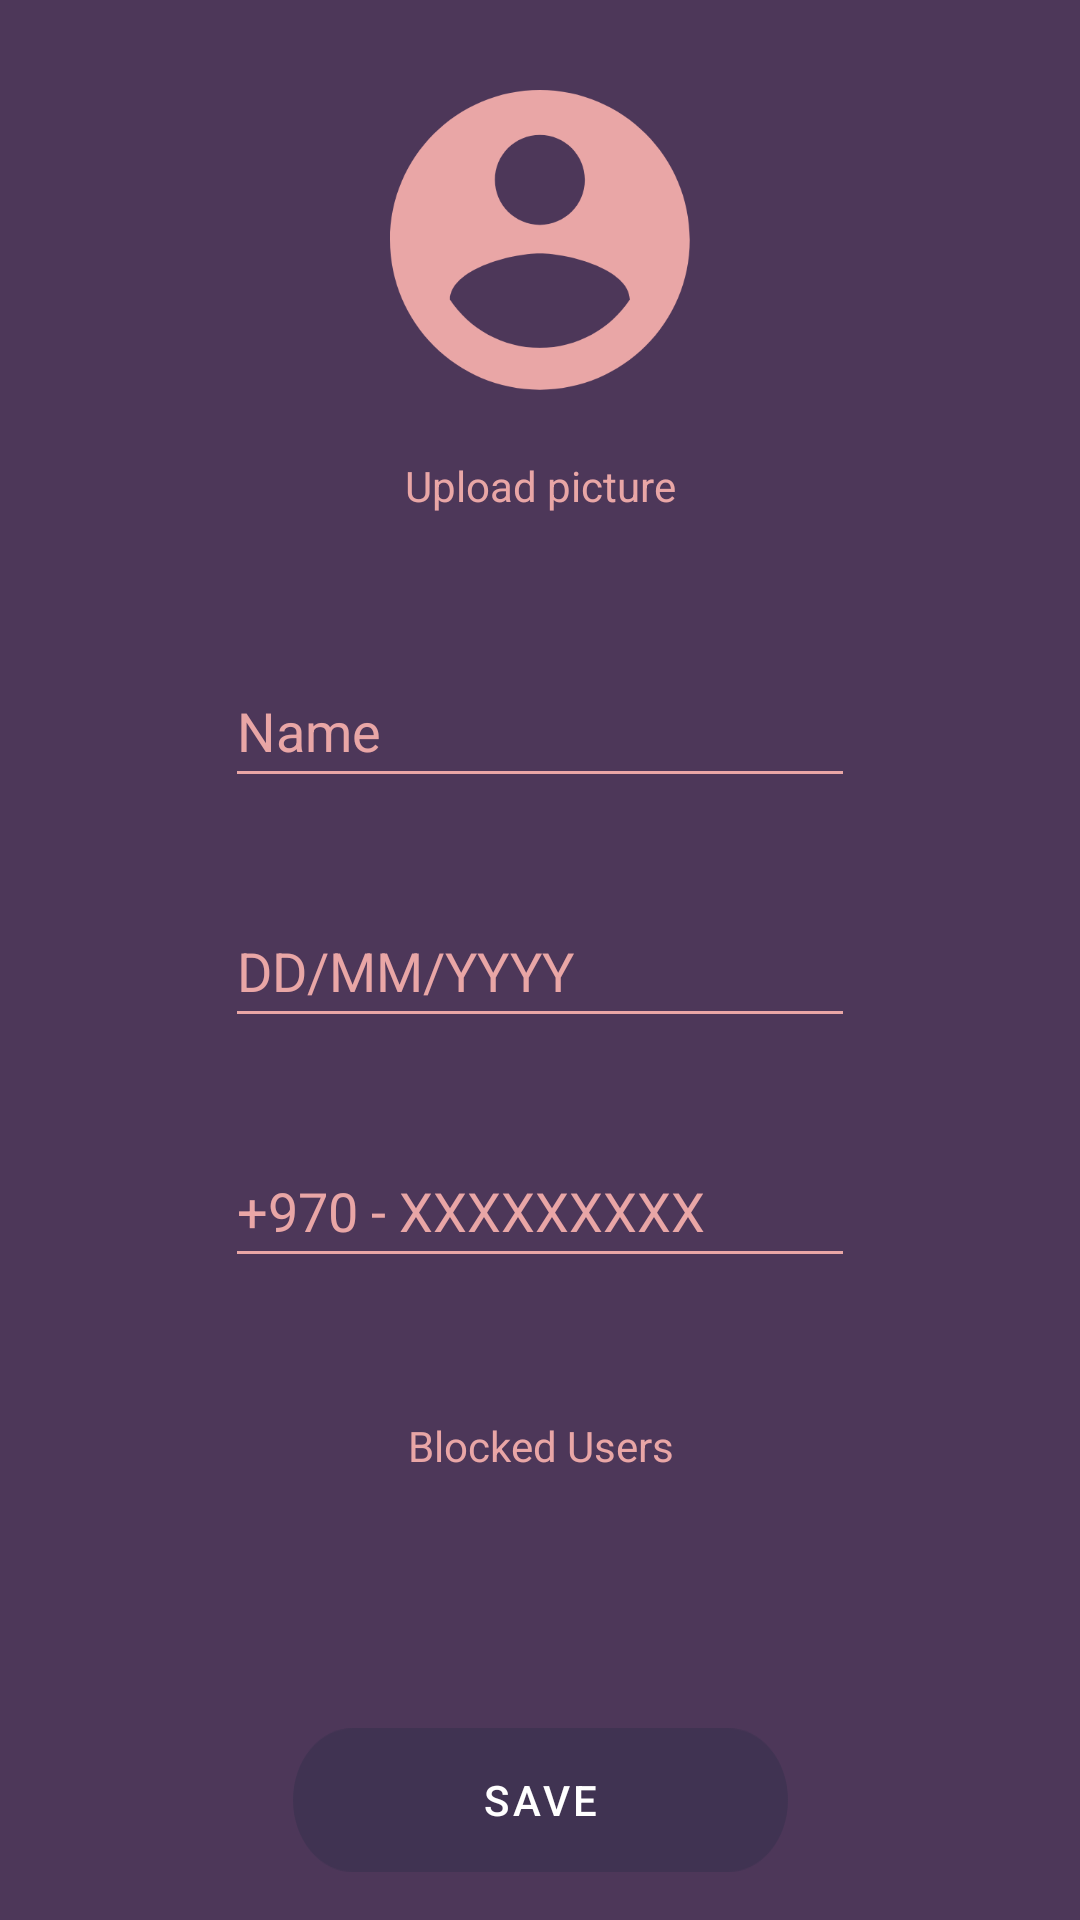

Android layout source for this screen:
<!-- AndroidManifest.xml: activity theme Theme.Snare -->
<!-- res/layout/activity_profile.xml -->
<?xml version="1.0" encoding="utf-8"?>
<androidx.constraintlayout.widget.ConstraintLayout xmlns:android="http://schemas.android.com/apk/res/android"
    xmlns:app="http://schemas.android.com/apk/res-auto"
    xmlns:tools="http://schemas.android.com/tools"
    android:layout_width="match_parent"
    android:layout_height="match_parent"
    android:background="#4D3759"
    tools:context=".Activities.ProfileActivity">


    <ImageView
        android:id="@+id/profileImgSettings"
        android:layout_width="100dp"
        android:layout_height="100dp"
        android:layout_marginTop="30dp"
        app:layout_constraintEnd_toEndOf="parent"
        app:layout_constraintStart_toStartOf="parent"
        app:layout_constraintTop_toTopOf="parent"
        app:srcCompat="@drawable/ic_account_circle_24px" />

    <TextView
        android:id="@+id/editProfileImg"
        android:layout_width="wrap_content"
        android:layout_height="wrap_content"
        android:layout_marginTop="8dp"
        android:gravity="center"
        android:minHeight="48dp"
        android:onClick="EditImage"
        android:text="Upload picture"
        android:textColor="#E9A6A6"
        app:layout_constraintEnd_toEndOf="parent"
        app:layout_constraintStart_toStartOf="parent"
        app:layout_constraintTop_toBottomOf="@+id/profileImgSettings"/>

    <TextView
        android:id="@+id/blockedUsers"
        android:layout_width="wrap_content"
        android:layout_height="wrap_content"
        android:layout_marginTop="32dp"
        android:gravity="center"
        android:minHeight="48dp"
        android:onClick="ViewBlockedUsers"
        android:text="Blocked Users"
        android:textColor="#E9A6A6"
        app:layout_constraintEnd_toEndOf="parent"
        app:layout_constraintStart_toStartOf="parent"
        app:layout_constraintTop_toBottomOf="@+id/phoneNumTxt" />

    <Button
        android:id="@+id/saveBtn"
        android:layout_width="wrap_content"
        android:layout_height="wrap_content"
        android:layout_marginBottom="16dp"
        android:background="@drawable/login_btn"
        android:backgroundTint="#E9A6A6"
        android:onClick="Save"
        android:text="Save"
        app:layout_constraintBottom_toBottomOf="parent"
        app:layout_constraintEnd_toEndOf="parent"
        app:layout_constraintStart_toStartOf="parent" />

    <EditText
        android:id="@+id/dobTxt"
        android:layout_width="wrap_content"
        android:layout_height="wrap_content"
        android:layout_marginTop="32dp"
        android:backgroundTint="#E9A6A6"
        android:ems="10"
        android:hint="DD/MM/YYYY"
        android:inputType="date"
        android:minHeight="48dp"
        android:textColor="#E9A6A6"
        android:textColorHint="#E9A6A6"
        app:layout_constraintEnd_toEndOf="parent"
        app:layout_constraintStart_toStartOf="parent"
        app:layout_constraintTop_toBottomOf="@+id/usernameTxt" />

    <EditText
        android:id="@+id/usernameTxt"
        android:layout_width="wrap_content"
        android:layout_height="wrap_content"
        android:layout_marginTop="32dp"
        android:backgroundTint="#E9A6A6"
        android:ems="10"
        android:hint="Name"
        android:inputType="textPersonName"
        android:minHeight="48dp"
        android:textColor="#E9A6A6"
        android:textColorHint="#E9A6A6"
        app:layout_constraintEnd_toEndOf="parent"
        app:layout_constraintStart_toStartOf="parent"
        app:layout_constraintTop_toBottomOf="@+id/editProfileImg" />

    <EditText
        android:id="@+id/phoneNumTxt"
        android:layout_width="wrap_content"
        android:layout_height="wrap_content"
        android:layout_marginTop="32dp"
        android:backgroundTint="#E9A6A6"
        android:ems="10"
        android:hint="+970 - XXXXXXXXX"
        android:inputType="phone"
        android:minHeight="48dp"
        android:textColor="#E9A6A6"
        android:textColorHint="#E9A6A6"
        app:layout_constraintEnd_toEndOf="parent"
        app:layout_constraintStart_toStartOf="parent"
        app:layout_constraintTop_toBottomOf="@+id/dobTxt" />

</androidx.constraintlayout.widget.ConstraintLayout>
<!-- resources referenced by this layout -->
<resources>
  <!-- drawable ic_account_circle_24px: png bitmap (drawable-hdpi, 5942 bytes) -->
  <!-- drawable login_btn: png bitmap (drawable-hdpi, 1868 bytes) -->
  <style name="Theme.Snare" parent="Theme.MaterialComponents.DayNight.DarkActionBar">
          
          <item name="colorPrimary">#403352</item>
          <item name="colorPrimaryVariant">@color/purple_700</item>
          <item name="colorOnPrimary">@color/white</item>
          
          <item name="colorSecondary">@color/teal_200</item>
          <item name="colorSecondaryVariant">@color/teal_700</item>
          <item name="colorOnSecondary">@color/black</item>
          
          <item name="android:statusBarColor" tools:targetApi="l">?attr/colorPrimaryVariant</item>
          
      </style>
  <color name="purple_700">#FF3700B3</color>
  <color name="white">#FFFFFFFF</color>
  <color name="teal_200">#FF03DAC5</color>
  <color name="teal_700">#FF018786</color>
  <color name="black">#FF000000</color>
</resources>
